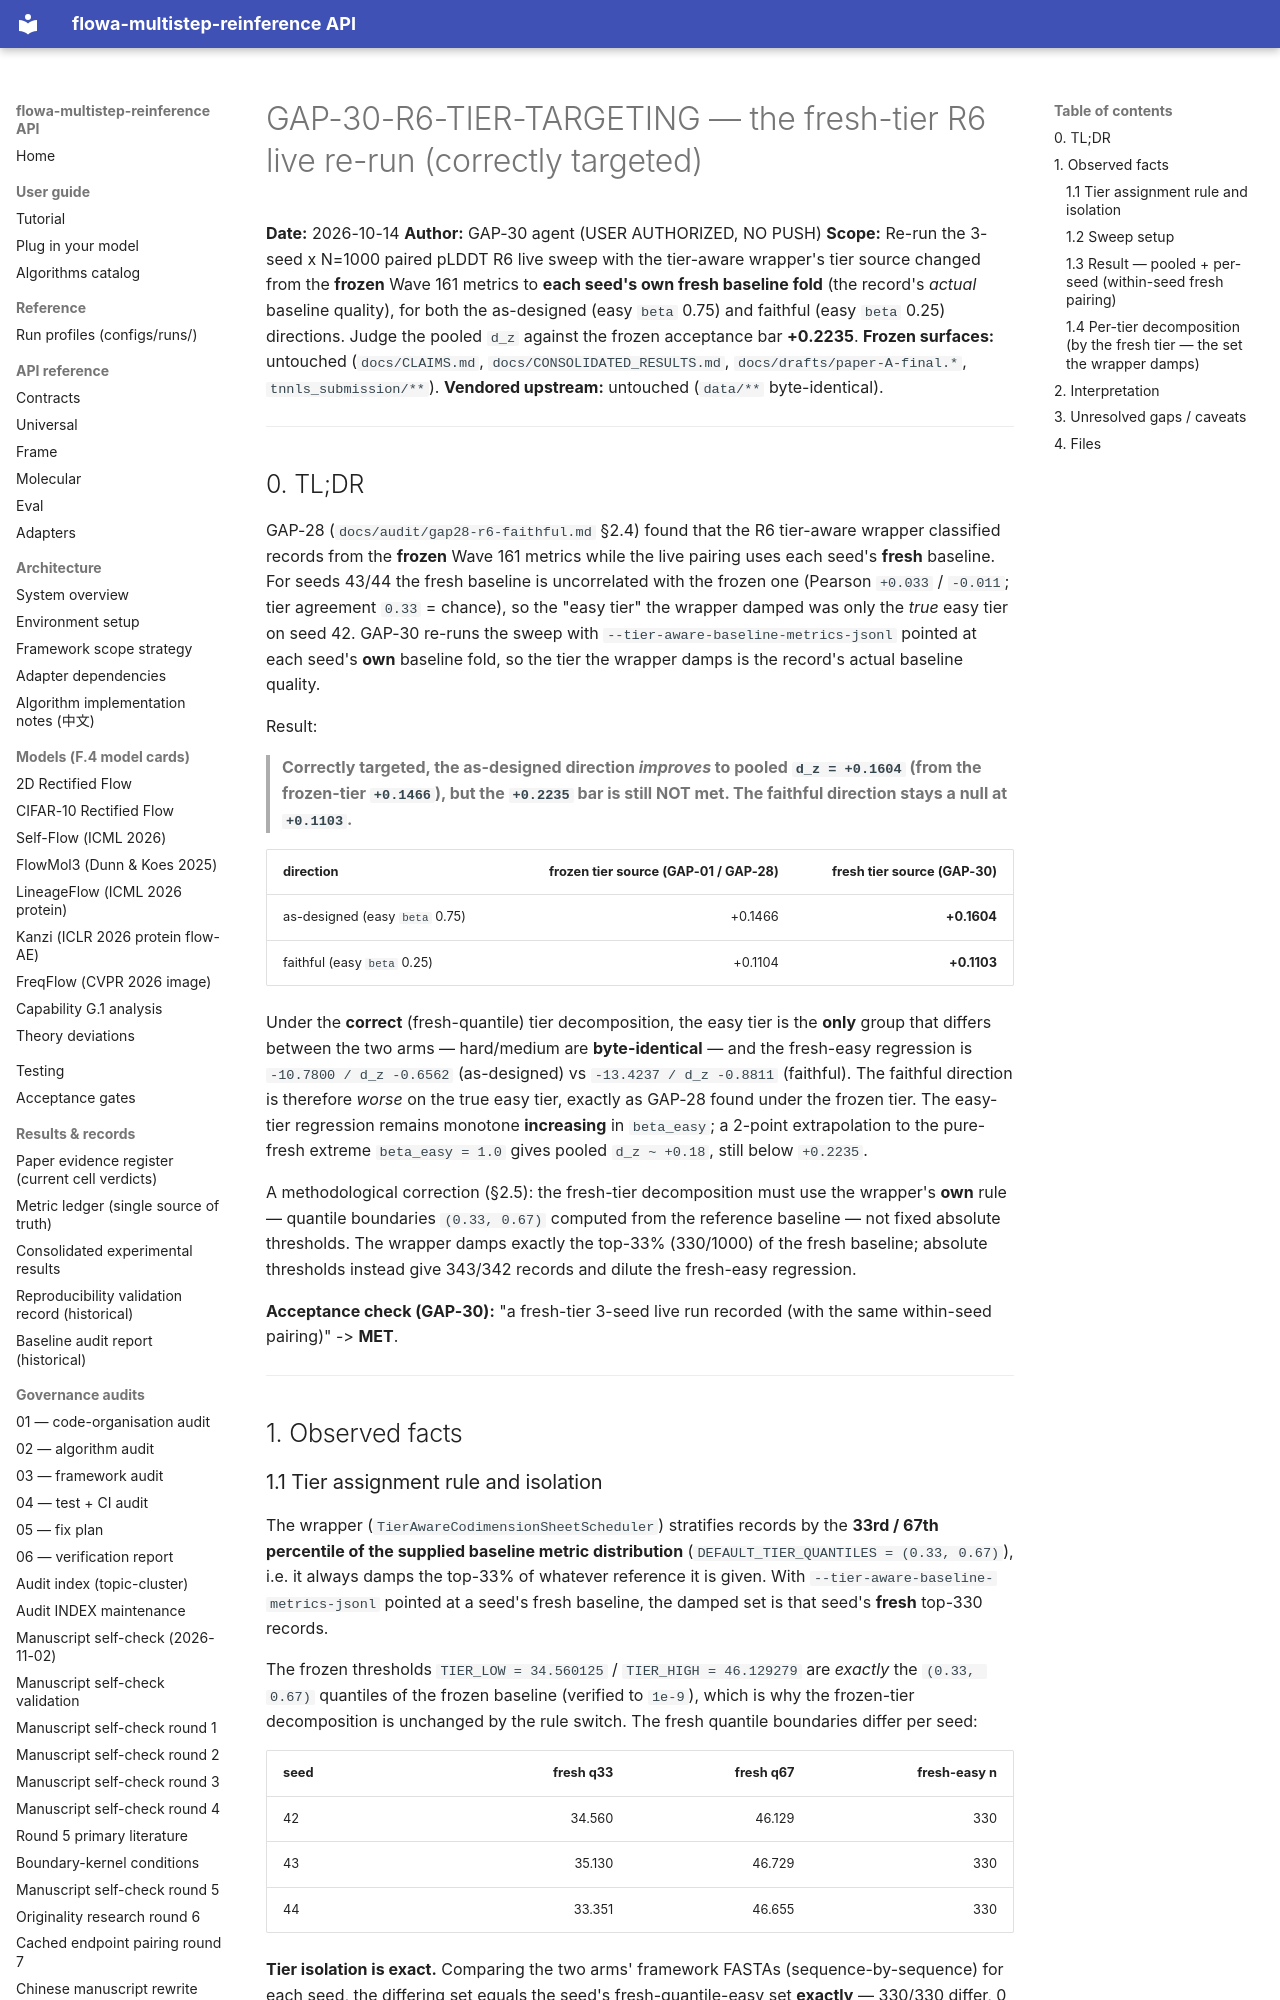

repository: silverenternal/flowa-multistep-reinference · page: audit/gap30-r6-fresh-tier/index.html · generator: mkdocs

# GAP-30-R6-TIER-TARGETING — the fresh-tier R6 live re-run (correctly targeted)

**Date:** 2026-10-14
**Author:** GAP-30 agent (USER AUTHORIZED, NO PUSH)
**Scope:** Re-run the 3-seed x N=1000 paired pLDDT R6 live sweep with the
tier-aware wrapper's tier source changed from the **frozen** Wave 161 metrics
to **each seed's own fresh baseline fold** (the record's *actual* baseline
quality), for both the as-designed (easy `beta` 0.75) and faithful (easy
`beta` 0.25) directions. Judge the pooled `d_z` against the frozen acceptance
bar **+0.2235**.
**Frozen surfaces:** untouched (`docs/CLAIMS.md`, `docs/CONSOLIDATED_RESULTS.md`,
`docs/drafts/paper-A-final.*`, `tnnls_submission/**`).
**Vendored upstream:** untouched (`data/**` byte-identical).

---

## 0. TL;DR

GAP-28 (`docs/audit/gap28-r6-faithful.md` §2.4) found that the R6 tier-aware
wrapper classified records from the **frozen** Wave 161 metrics while the live
pairing uses each seed's **fresh** baseline. For seeds 43/44 the fresh baseline
is uncorrelated with the frozen one (Pearson `+0.033` / `-0.011`; tier
agreement `0.33` = chance), so the "easy tier" the wrapper damped was only the
*true* easy tier on seed 42. GAP-30 re-runs the sweep with
`--tier-aware-baseline-metrics-jsonl` pointed at each seed's **own** baseline
fold, so the tier the wrapper damps is the record's actual baseline quality.

Result:

> **Correctly targeted, the as-designed direction *improves* to pooled
> `d_z = +0.1604` (from the frozen-tier `+0.1466`), but the `+0.2235` bar is
> still NOT met. The faithful direction stays a null at `+0.1103`.**

| direction | frozen tier source (GAP-01 / GAP-28) | **fresh tier source (GAP-30)** |
|---|---:|---:|
| as-designed (easy `beta` 0.75) | +0.1466 | **+0.1604** |
| faithful (easy `beta` 0.25) | +0.1104 | **+0.1103** |

Under the **correct** (fresh-quantile) tier decomposition, the easy tier is the
**only** group that differs between the two arms — hard/medium are
**byte-identical** — and the fresh-easy regression is
`-10.7800 / d_z -0.6562` (as-designed) vs `-13.4237 / d_z -0.8811` (faithful).
The faithful direction is therefore *worse* on the true easy tier, exactly as
GAP-28 found under the frozen tier. The easy-tier regression remains monotone
**increasing** in `beta_easy`; a 2-point extrapolation to the pure-fresh extreme
`beta_easy = 1.0` gives pooled `d_z ~ +0.18`, still below `+0.2235`.

A methodological correction (§2.5): the fresh-tier decomposition must use the
wrapper's **own** rule — quantile boundaries `(0.33, 0.67)` computed from the
reference baseline — not fixed absolute thresholds. The wrapper damps exactly
the top-33% (330/1000) of the fresh baseline; absolute thresholds instead give
343/342 records and dilute the fresh-easy regression.

**Acceptance check (GAP-30):** "a fresh-tier 3-seed live run recorded (with the
same within-seed pairing)" -> **MET**.

---

## 1. Observed facts
